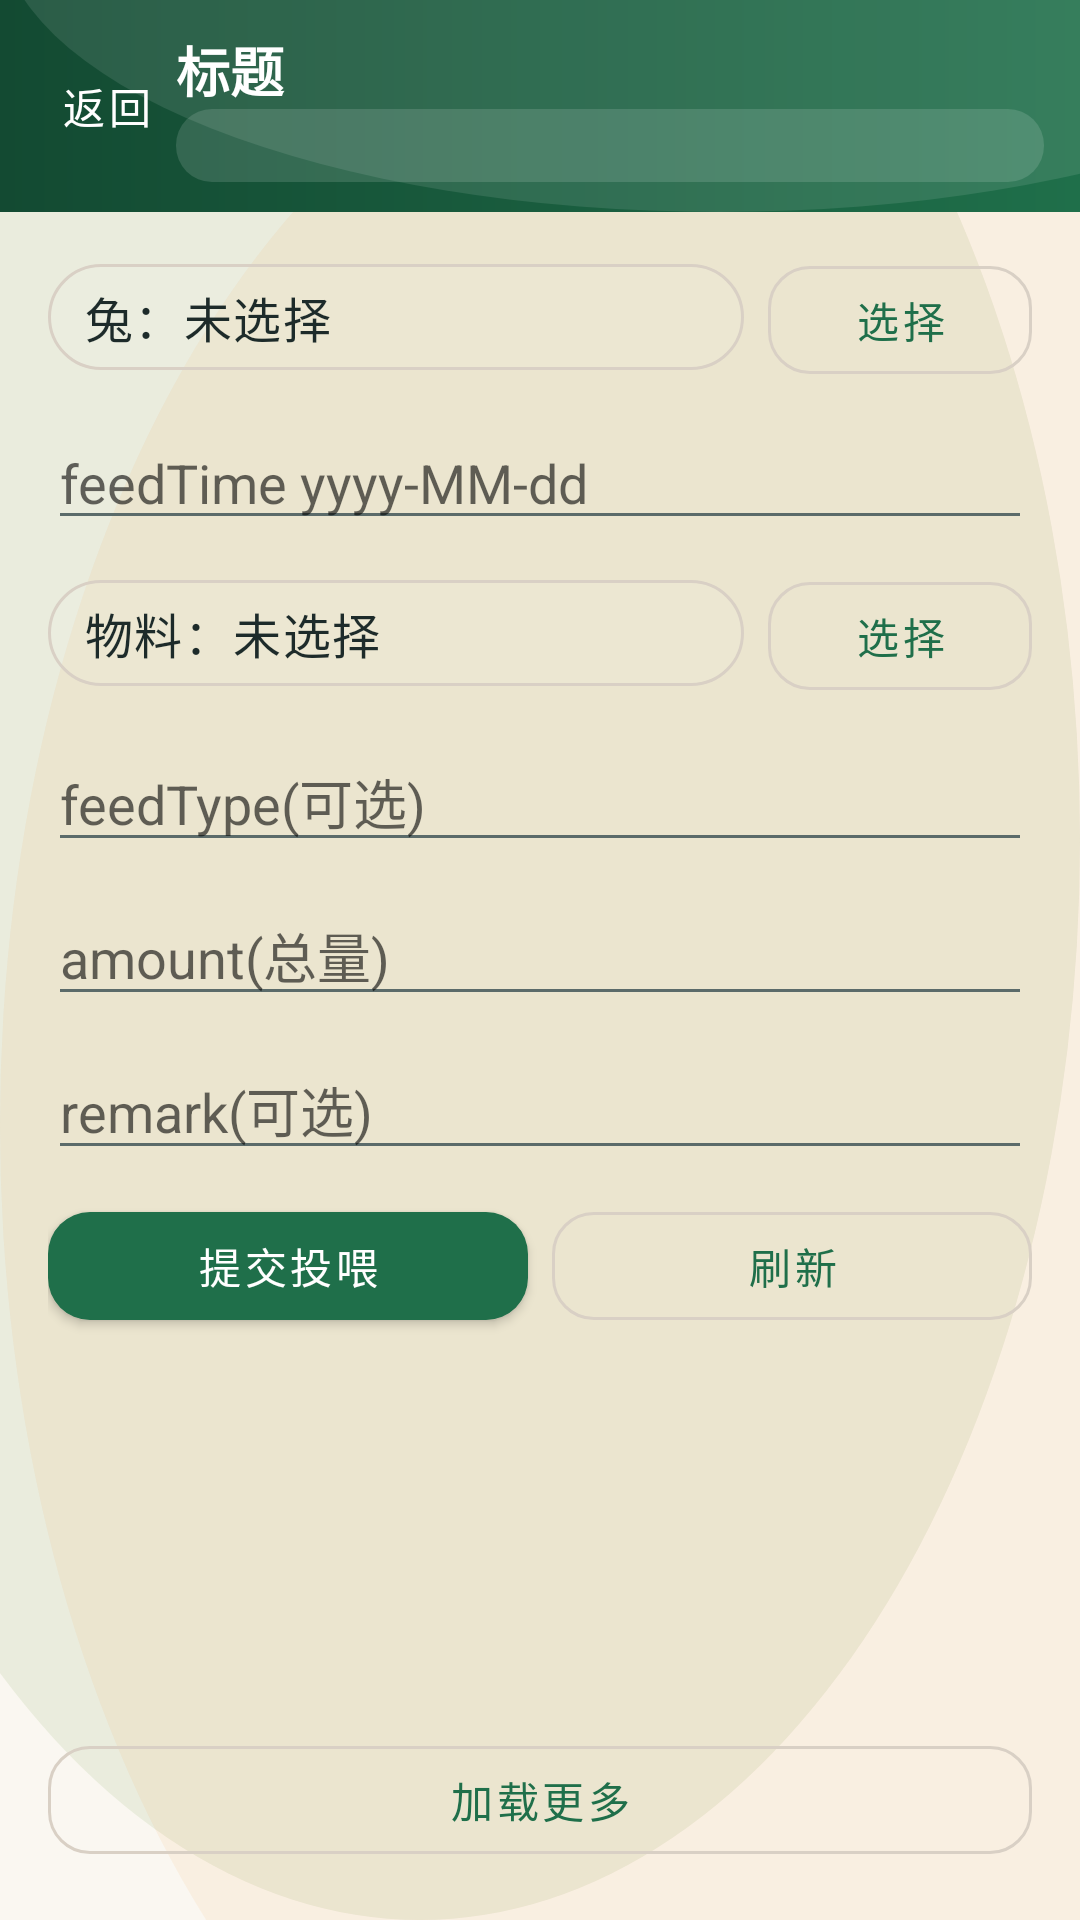

The Android layout XML behind this screen, and the referenced resources:
<!-- AndroidManifest.xml: application theme Theme.Rabbit -->
<!-- res/layout/activity_feed_logs.xml -->
<?xml version="1.0" encoding="utf-8"?>
<androidx.constraintlayout.widget.ConstraintLayout xmlns:android="http://schemas.android.com/apk/res/android"
    xmlns:app="http://schemas.android.com/apk/res-auto"
    android:layout_width="match_parent"
    android:layout_height="match_parent">

    <include
        android:id="@+id/topBar"
        layout="@layout/view_topbar"
        android:layout_width="0dp"
        android:layout_height="wrap_content"
        app:layout_constraintTop_toTopOf="parent"
        app:layout_constraintStart_toStartOf="parent"
        app:layout_constraintEnd_toEndOf="parent" />

    <LinearLayout
        android:id="@+id/feedRabbitRow"
        android:layout_width="0dp"
        android:layout_height="wrap_content"
        android:orientation="horizontal"
        android:layout_marginStart="@dimen/rabbit_space_l"
        android:layout_marginEnd="@dimen/rabbit_space_l"
        android:layout_marginTop="@dimen/rabbit_space_m"
        app:layout_constraintTop_toBottomOf="@id/topBar"
        app:layout_constraintStart_toStartOf="parent"
        app:layout_constraintEnd_toEndOf="parent">

        <TextView
            android:id="@+id/tvFeedRabbitsSelected"
            android:layout_width="0dp"
            android:layout_height="wrap_content"
            android:layout_weight="1"
            android:text="兔：未选择"
            android:background="@drawable/bg_pill_outline"
            android:textAppearance="@style/TextAppearance.Rabbit.Body" />

        <com.google.android.material.button.MaterialButton
            android:id="@+id/btnPickFeedRabbits"
            style="@style/Widget.Rabbit.Button.Outlined"
            android:layout_width="wrap_content"
            android:layout_height="wrap_content"
            android:text="选择"
            android:layout_marginStart="@dimen/rabbit_space_s" />
    </LinearLayout>

    <EditText
        android:id="@+id/etFeedDate"
        android:layout_width="0dp"
        android:layout_height="wrap_content"
        android:hint="feedTime yyyy-MM-dd"
        android:layout_marginStart="@dimen/rabbit_space_l"
        android:layout_marginEnd="@dimen/rabbit_space_l"
        android:layout_marginTop="@dimen/rabbit_space_s"
        app:layout_constraintTop_toBottomOf="@id/feedRabbitRow"
        app:layout_constraintStart_toStartOf="parent"
        app:layout_constraintEnd_toEndOf="parent" />

    <LinearLayout
        android:id="@+id/feedItemRow"
        android:layout_width="0dp"
        android:layout_height="wrap_content"
        android:orientation="horizontal"
        android:layout_marginStart="@dimen/rabbit_space_l"
        android:layout_marginEnd="@dimen/rabbit_space_l"
        android:layout_marginTop="@dimen/rabbit_space_s"
        app:layout_constraintTop_toBottomOf="@id/etFeedDate"
        app:layout_constraintStart_toStartOf="parent"
        app:layout_constraintEnd_toEndOf="parent">

        <TextView
            android:id="@+id/tvFeedItemSelected"
            android:layout_width="0dp"
            android:layout_height="wrap_content"
            android:layout_weight="1"
            android:text="物料：未选择"
            android:background="@drawable/bg_pill_outline"
            android:textAppearance="@style/TextAppearance.Rabbit.Body" />

        <com.google.android.material.button.MaterialButton
            android:id="@+id/btnPickFeedItem"
            style="@style/Widget.Rabbit.Button.Outlined"
            android:layout_width="wrap_content"
            android:layout_height="wrap_content"
            android:text="选择"
            android:layout_marginStart="@dimen/rabbit_space_s" />
    </LinearLayout>

    <EditText
        android:id="@+id/etFeedType"
        android:layout_width="0dp"
        android:layout_height="wrap_content"
        android:hint="feedType(可选)"
        android:layout_marginStart="@dimen/rabbit_space_l"
        android:layout_marginEnd="@dimen/rabbit_space_l"
        android:layout_marginTop="@dimen/rabbit_space_s"
        app:layout_constraintTop_toBottomOf="@id/feedItemRow"
        app:layout_constraintStart_toStartOf="parent"
        app:layout_constraintEnd_toEndOf="parent" />

    <EditText
        android:id="@+id/etFeedAmount"
        android:layout_width="0dp"
        android:layout_height="wrap_content"
        android:hint="amount(总量)"
        android:layout_marginStart="@dimen/rabbit_space_l"
        android:layout_marginEnd="@dimen/rabbit_space_l"
        android:layout_marginTop="@dimen/rabbit_space_s"
        app:layout_constraintTop_toBottomOf="@id/etFeedType"
        app:layout_constraintStart_toStartOf="parent"
        app:layout_constraintEnd_toEndOf="parent" />

    <EditText
        android:id="@+id/etFeedRemark"
        android:layout_width="0dp"
        android:layout_height="wrap_content"
        android:hint="remark(可选)"
        android:layout_marginStart="@dimen/rabbit_space_l"
        android:layout_marginEnd="@dimen/rabbit_space_l"
        android:layout_marginTop="@dimen/rabbit_space_s"
        app:layout_constraintTop_toBottomOf="@id/etFeedAmount"
        app:layout_constraintStart_toStartOf="parent"
        app:layout_constraintEnd_toEndOf="parent" />

    <LinearLayout
        android:id="@+id/feedBtnRow"
        android:layout_width="0dp"
        android:layout_height="wrap_content"
        android:orientation="horizontal"
        android:layout_marginStart="@dimen/rabbit_space_l"
        android:layout_marginEnd="@dimen/rabbit_space_l"
        android:layout_marginTop="@dimen/rabbit_space_s"
        app:layout_constraintTop_toBottomOf="@id/etFeedRemark"
        app:layout_constraintStart_toStartOf="parent"
        app:layout_constraintEnd_toEndOf="parent">

        <com.google.android.material.button.MaterialButton
            android:id="@+id/btnSubmitFeed"
            style="@style/Widget.Rabbit.Button"
            android:layout_width="0dp"
            android:layout_height="wrap_content"
            android:layout_weight="1"
            android:text="提交投喂" />

        <com.google.android.material.button.MaterialButton
            android:id="@+id/btnRefreshFeed"
            style="@style/Widget.Rabbit.Button.Outlined"
            android:layout_width="0dp"
            android:layout_height="wrap_content"
            android:layout_weight="1"
            android:text="刷新"
            android:layout_marginStart="@dimen/rabbit_space_s" />
    </LinearLayout>

    <TextView
        android:id="@+id/tvFeedResult"
        android:layout_width="0dp"
        android:layout_height="wrap_content"
        android:text=""
        android:layout_marginStart="@dimen/rabbit_space_l"
        android:layout_marginEnd="@dimen/rabbit_space_l"
        android:layout_marginTop="@dimen/rabbit_space_s"
        android:textAppearance="@style/TextAppearance.Rabbit.Result"
        app:layout_constraintTop_toBottomOf="@id/feedBtnRow"
        app:layout_constraintStart_toStartOf="parent"
        app:layout_constraintEnd_toEndOf="parent" />

    <ListView
        android:id="@+id/lvFeedLogs"
        android:layout_width="0dp"
        android:layout_height="0dp"
        android:layout_marginStart="@dimen/rabbit_space_l"
        android:layout_marginEnd="@dimen/rabbit_space_l"
        android:layout_marginTop="@dimen/rabbit_space_m"
        android:layout_marginBottom="@dimen/rabbit_space_m"
        app:layout_constraintTop_toBottomOf="@id/tvFeedResult"
        app:layout_constraintStart_toStartOf="parent"
        app:layout_constraintEnd_toEndOf="parent"
        app:layout_constraintBottom_toTopOf="@id/btnLoadMoreFeed" />

    <include
        layout="@layout/view_state_panel"
        android:layout_width="0dp"
        android:layout_height="wrap_content"
        android:layout_marginStart="@dimen/rabbit_space_xl"
        android:layout_marginEnd="@dimen/rabbit_space_xl"
        app:layout_constraintTop_toBottomOf="@id/tvFeedResult"
        app:layout_constraintBottom_toTopOf="@id/btnLoadMoreFeed"
        app:layout_constraintStart_toStartOf="parent"
        app:layout_constraintEnd_toEndOf="parent" />

    <com.google.android.material.button.MaterialButton
        android:id="@+id/btnLoadMoreFeed"
        style="@style/Widget.Rabbit.Button.Outlined"
        android:layout_width="0dp"
        android:layout_height="wrap_content"
        android:text="加载更多"
        android:layout_marginStart="@dimen/rabbit_space_l"
        android:layout_marginEnd="@dimen/rabbit_space_l"
        android:layout_marginBottom="@dimen/rabbit_space_l"
        app:layout_constraintBottom_toBottomOf="parent"
        app:layout_constraintStart_toStartOf="parent"
        app:layout_constraintEnd_toEndOf="parent" />

    <ProgressBar
        android:id="@+id/pbFeedLoading"
        android:layout_width="wrap_content"
        android:layout_height="wrap_content"
        android:visibility="gone"
        app:layout_constraintTop_toTopOf="parent"
        app:layout_constraintBottom_toBottomOf="parent"
        app:layout_constraintStart_toStartOf="parent"
        app:layout_constraintEnd_toEndOf="parent" />

</androidx.constraintlayout.widget.ConstraintLayout>
<!-- res/layout/view_topbar.xml (included above) -->
<?xml version="1.0" encoding="utf-8"?>
<androidx.constraintlayout.widget.ConstraintLayout xmlns:android="http://schemas.android.com/apk/res/android"
    xmlns:app="http://schemas.android.com/apk/res-auto"
    android:layout_width="match_parent"
    android:layout_height="wrap_content"
    android:background="@drawable/bg_topbar"
    android:paddingTop="10dp"
    android:paddingBottom="10dp"
    android:paddingStart="12dp"
    android:paddingEnd="12dp">

    <com.google.android.material.button.MaterialButton
        android:id="@+id/btnTopBack"
        style="@style/Widget.Rabbit.Button.Text"
        android:layout_width="wrap_content"
        android:layout_height="wrap_content"
        android:text="返回"
        android:textColor="?attr/colorOnPrimary"
        android:minWidth="0dp"
        app:layout_constraintStart_toStartOf="parent"
        app:layout_constraintTop_toTopOf="parent"
        app:layout_constraintBottom_toBottomOf="parent" />

    <com.google.android.material.button.MaterialButton
        android:id="@+id/btnTopRight"
        style="@style/Widget.Rabbit.Button.Text"
        android:layout_width="wrap_content"
        android:layout_height="wrap_content"
        android:text="操作"
        android:textColor="?attr/colorOnPrimary"
        android:visibility="gone"
        android:minWidth="0dp"
        app:layout_constraintEnd_toEndOf="parent"
        app:layout_constraintTop_toTopOf="parent"
        app:layout_constraintBottom_toBottomOf="parent" />

    <TextView
        android:id="@+id/tvTopTitle"
        android:layout_width="0dp"
        android:layout_height="wrap_content"
        android:text="标题"
        android:textColor="?attr/colorOnPrimary"
        android:textSize="18sp"
        android:textStyle="bold"
        app:layout_constraintStart_toEndOf="@id/btnTopBack"
        app:layout_constraintEnd_toStartOf="@id/btnTopRight"
        app:layout_constraintTop_toTopOf="parent" />

    <TextView
        android:id="@+id/tvTopHouse"
        android:layout_width="0dp"
        android:layout_height="wrap_content"
        android:text=""
        android:textColor="?attr/colorOnPrimary"
        android:textSize="12sp"
        android:background="@drawable/bg_topbar_chip"
        app:layout_constraintStart_toStartOf="@id/tvTopTitle"
        app:layout_constraintEnd_toEndOf="@id/tvTopTitle"
        app:layout_constraintTop_toBottomOf="@id/tvTopTitle" />

</androidx.constraintlayout.widget.ConstraintLayout>
<!-- res/layout/view_state_panel.xml (included above) -->
<?xml version="1.0" encoding="utf-8"?>
<com.google.android.material.card.MaterialCardView xmlns:android="http://schemas.android.com/apk/res/android"
    xmlns:app="http://schemas.android.com/apk/res-auto"
    style="@style/Widget.Rabbit.Card"
    android:id="@+id/statePanel"
    android:layout_width="0dp"
    android:layout_height="wrap_content"
    android:visibility="gone"
    app:cardBackgroundColor="@color/rabbit_surface">

    <LinearLayout
        android:layout_width="match_parent"
        android:layout_height="wrap_content"
        android:orientation="vertical"
        android:padding="@dimen/rabbit_space_l">

        <TextView
            android:id="@+id/tvStateEmoji"
            android:layout_width="match_parent"
            android:layout_height="wrap_content"
            android:text="🐇"
            android:textSize="40sp"
            android:gravity="center_horizontal" />

        <TextView
            android:id="@+id/tvStateTitle"
            android:layout_width="match_parent"
            android:layout_height="wrap_content"
            android:layout_marginTop="@dimen/rabbit_space_s"
            android:text="暂无数据"
            android:gravity="center_horizontal"
            android:textAppearance="@style/TextAppearance.Rabbit.Title" />

        <TextView
            android:id="@+id/tvStateMessage"
            android:layout_width="match_parent"
            android:layout_height="wrap_content"
            android:layout_marginTop="@dimen/rabbit_space_xs"
            android:text=""
            android:gravity="center_horizontal"
            android:textAppearance="@style/TextAppearance.Rabbit.Caption" />

        <com.google.android.material.button.MaterialButton
            android:id="@+id/btnStateAction"
            style="@style/Widget.Rabbit.Button.Outlined"
            android:layout_width="match_parent"
            android:layout_height="wrap_content"
            android:layout_marginTop="@dimen/rabbit_space_m"
            android:text="刷新"
            android:visibility="gone" />
    </LinearLayout>
</com.google.android.material.card.MaterialCardView>
<!-- resources referenced by this layout -->
<resources>
  <color name="rabbit_surface">#FFFFFF</color>
  <dimen name="rabbit_space_l">16dp</dimen>
  <dimen name="rabbit_space_m">12dp</dimen>
  <dimen name="rabbit_space_s">8dp</dimen>
  <dimen name="rabbit_space_xl">24dp</dimen>
  <dimen name="rabbit_space_xs">6dp</dimen>
  <!-- drawable bg_pill_outline (drawable) -->
  <?xml version="1.0" encoding="utf-8"?>
  <shape xmlns:android="http://schemas.android.com/apk/res/android" android:shape="rectangle">
      <solid android:color="#0FFFFFFF" />
      <stroke
          android:width="1dp"
          android:color="@color/rabbit_outline" />
      <corners android:radius="999dp" />
      <padding
          android:left="12dp"
          android:right="12dp"
          android:top="6dp"
          android:bottom="6dp" />
  </shape>
  <!-- drawable bg_topbar_chip (drawable) -->
  <?xml version="1.0" encoding="utf-8"?>
  <shape xmlns:android="http://schemas.android.com/apk/res/android" android:shape="rectangle">
      <solid android:color="#22FFFFFF" />
      <corners android:radius="12dp" />
      <padding
          android:left="10dp"
          android:top="4dp"
          android:right="10dp"
          android:bottom="4dp" />
  </shape>
  <style name="TextAppearance.Rabbit.Body" parent="TextAppearance.MaterialComponents.Body1">
          <item name="android:textColor">@color/rabbit_text_primary</item>
      </style>
  <style name="TextAppearance.Rabbit.Caption" parent="TextAppearance.MaterialComponents.Caption">
          <item name="android:textColor">@color/rabbit_text_secondary</item>
      </style>
  <style name="TextAppearance.Rabbit.Result" parent="TextAppearance.MaterialComponents.Body2">
          <item name="android:textColor">@color/rabbit_danger</item>
      </style>
  <style name="TextAppearance.Rabbit.Title" parent="TextAppearance.MaterialComponents.Headline6">
          <item name="android:textColor">@color/rabbit_text_primary</item>
          <item name="android:textStyle">bold</item>
      </style>
  <style name="Widget.Rabbit.Button" parent="Widget.MaterialComponents.Button">
          <item name="android:textAllCaps">false</item>
          <item name="cornerRadius">@dimen/rabbit_radius_m</item>
          <item name="rippleColor">#22FFFFFF</item>
      </style>
  <style name="Widget.Rabbit.Button.Outlined" parent="Widget.MaterialComponents.Button.OutlinedButton">
          <item name="android:textAllCaps">false</item>
          <item name="cornerRadius">@dimen/rabbit_radius_m</item>
          <item name="strokeColor">@color/rabbit_outline</item>
          <item name="strokeWidth">1dp</item>
      </style>
  <style name="Widget.Rabbit.Button.Text" parent="Widget.MaterialComponents.Button.TextButton">
          <item name="android:textAllCaps">false</item>
          <item name="cornerRadius">@dimen/rabbit_radius_m</item>
          <item name="rippleColor">#22FFFFFF</item>
      </style>
  <style name="Widget.Rabbit.Card" parent="Widget.MaterialComponents.CardView">
          <item name="cardCornerRadius">@dimen/rabbit_radius_l</item>
          <item name="cardUseCompatPadding">true</item>
          <item name="cardElevation">2dp</item>
          <item name="strokeColor">@color/rabbit_outline</item>
          <item name="strokeWidth">1dp</item>
      </style>
  <color name="rabbit_outline">#D9D0C5</color>
  <color name="rabbit_primary_dark">#134A32</color>
  <color name="rabbit_primary">#1F6F4A</color>
  <color name="rabbit_text_primary">#1D2B2A</color>
  <color name="rabbit_text_secondary">#5B6B6A</color>
  <color name="rabbit_danger">#D32F2F</color>
  <dimen name="rabbit_radius_m">14dp</dimen>
  <dimen name="rabbit_radius_l">16dp</dimen>
  <color name="rabbit_secondary">#5C8A2C</color>
  <style name="Widget.Rabbit.EditText" parent="Widget.AppCompat.EditText">
          <item name="android:background">@drawable/bg_edittext</item>
          <item name="android:textColor">@color/rabbit_text_primary</item>
          <item name="android:textColorHint">@color/rabbit_text_secondary</item>
      </style>
  <color name="rabbit_bg">#FAF7F1</color>
</resources>
